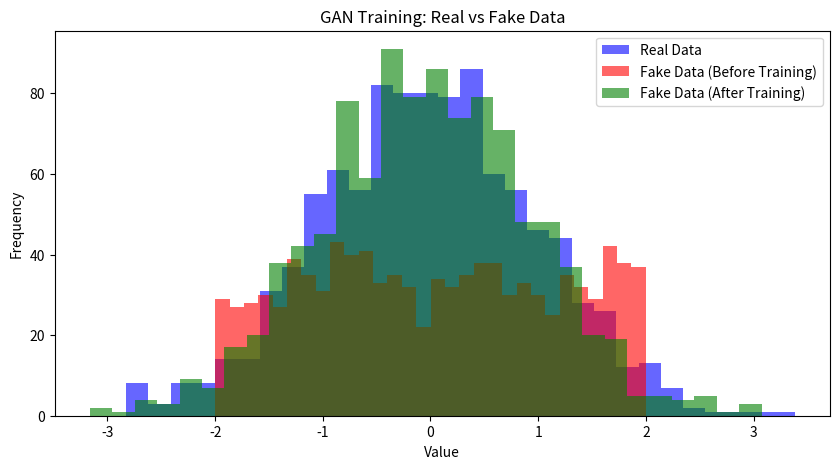

This chart was generated by the following Python code:
import numpy as np
import matplotlib.pyplot as plt

# Real data distribution
real_data = np.random.normal(loc=0, scale=1, size=1000)
# Simulates real data using a normal distribution with mean 0 and standard deviation 1
# This represents the target distribution that the GAN generator tries to replicate.

# Initial generator data distribution (before training)
fake_data_initial = np.random.uniform(-2, 2, size=1000)
# Simulates data from the generator before training, using a uniform distribution
# The generator starts with a poorly matched distribution.

# Trained generator data distribution (after training)
fake_data_trained = np.random.normal(loc=0, scale=1, size=1000)
# Simulates data from the generator after training, using a normal distribution
# After sufficient training, the generator should produce data similar to the real data distribution.

# Visualization
plt.figure(figsize=(10, 5))  # Set the figure size (width: 10, height: 5)

# Plot the histogram of real data
plt.hist(real_data, bins=30, alpha=0.6, label="Real Data", color='blue')
# Use 30 bins to group data values and give the histogram transparency (alpha=0.6)

# Plot the histogram of generator data before training
plt.hist(fake_data_initial, bins=30, alpha=0.6, label="Fake Data (Before Training)", color='red')

# Plot the histogram of generator data after training
plt.hist(fake_data_trained, bins=30, alpha=0.6, label="Fake Data (After Training)", color='green')

# Add plot title and labels
plt.title("GAN Training: Real vs Fake Data")  # Title of the plot
plt.xlabel("Value")  # X-axis label
plt.ylabel("Frequency")  # Y-axis label

# Add a legend to distinguish between the three datasets
plt.legend()

# Show the plot
plt.show()
